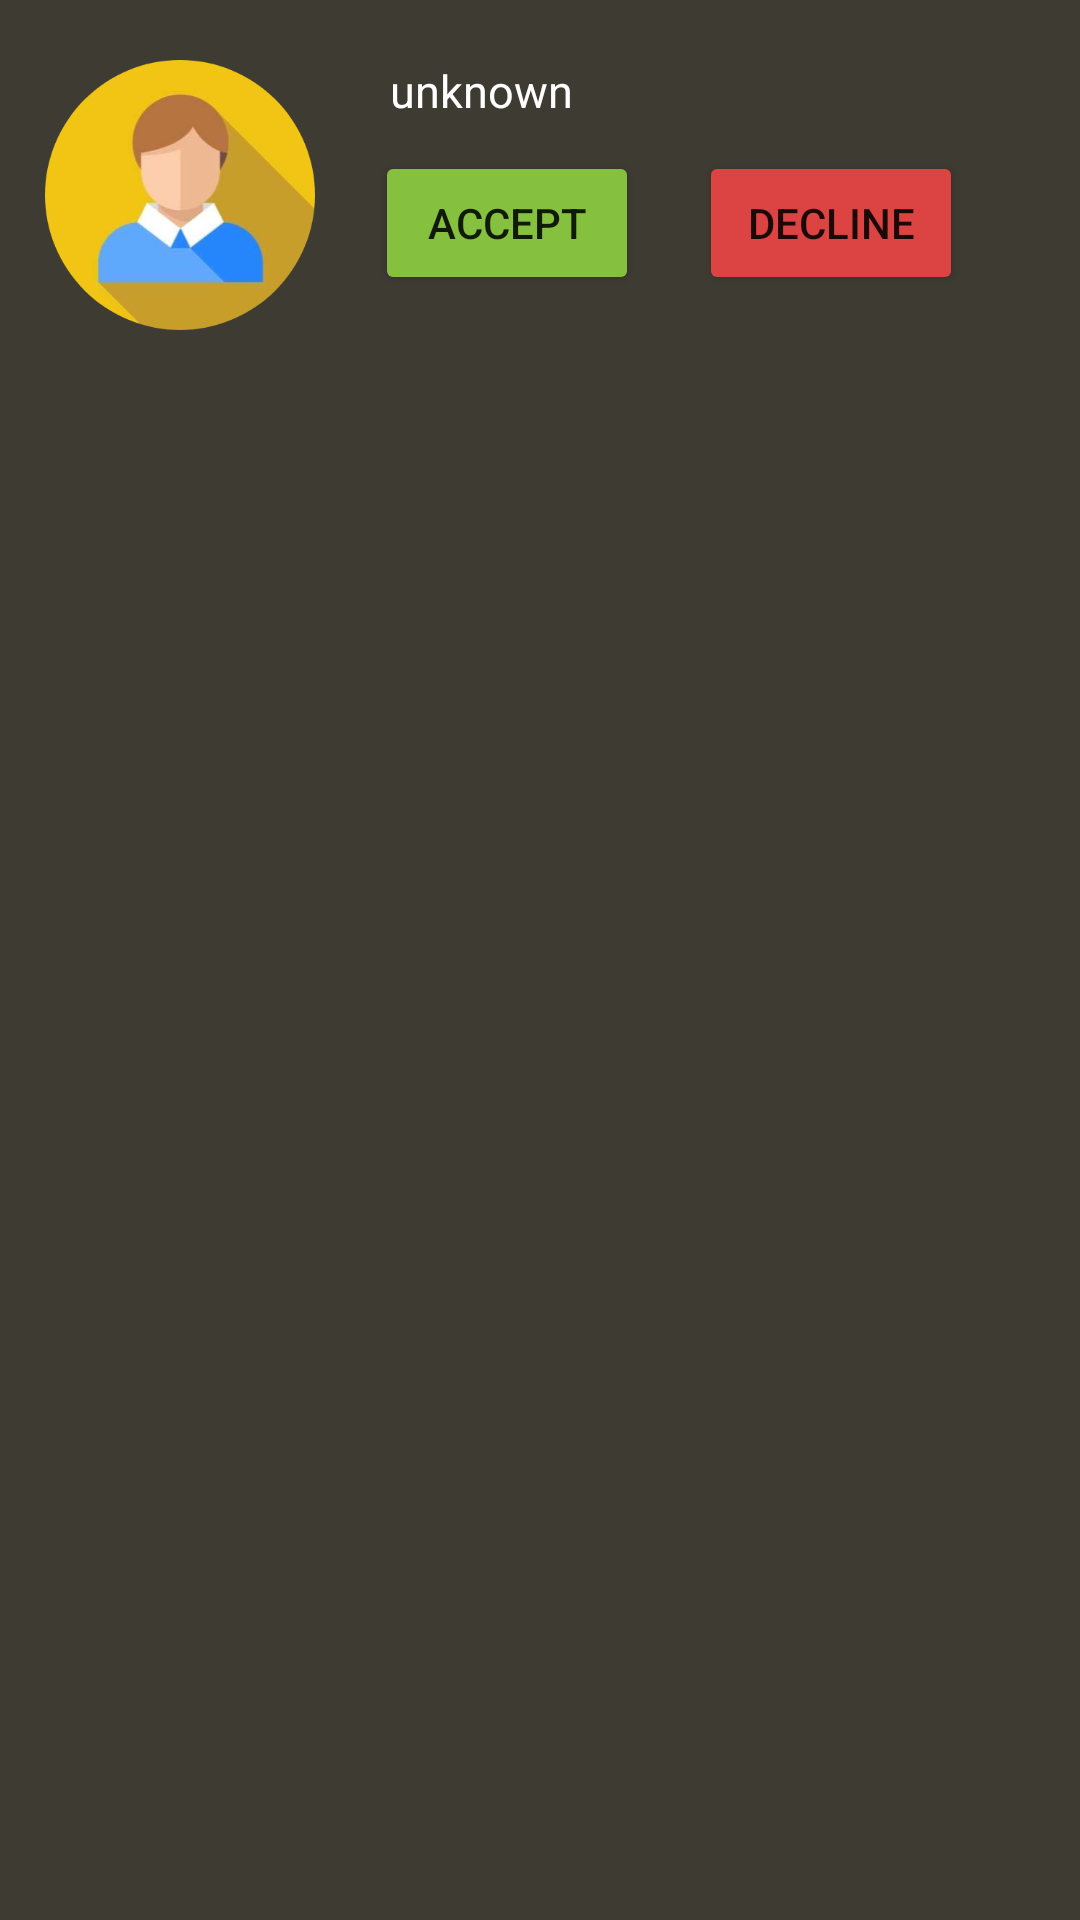

Write the Android layout XML for this screen, with the resource values it uses.
<!-- AndroidManifest.xml: application theme Theme.Tictactoe -->
<!-- res/layout/display_item3.xml -->
<?xml version="1.0" encoding="utf-8"?>
<RelativeLayout xmlns:android="http://schemas.android.com/apk/res/android"
    android:layout_width="match_parent"
    android:layout_height="wrap_content"
    xmlns:app="http://schemas.android.com/apk/res-auto"
    android:background="#3E3B32"
    android:layout_marginTop="1dp"
    android:layout_marginRight="4dp"
    android:layout_marginLeft="4dp"
    android:orientation="vertical">

    <ImageView
        android:id="@+id/image"
        android:layout_width="90dp"
        android:layout_height="90dp"
        android:layout_marginLeft="15dp"
        android:layout_marginTop="20dp"
        android:src="@drawable/facecircle"></ImageView>

    <TextView
        android:id="@+id/senderUsername"
        android:layout_width="wrap_content"
        android:layout_height="wrap_content"
        android:layout_marginLeft="25dp"
        android:layout_marginTop="20dp"
        android:layout_toRightOf="@+id/image"
        android:textColor="@color/white"
        android:text="unknown"
        android:textSize="15dp"></TextView>

    <Button
        android:id="@+id/acceptButton"
        android:layout_width="wrap_content"
        android:layout_height="wrap_content"
        android:layout_below="@+id/senderUsername"
        android:layout_marginLeft="20dp"
        android:layout_marginTop="10dp"
        android:layout_toRightOf="@+id/image"
        android:text="ACCEPT"
        app:backgroundTint="#85C13F"></Button>

    <Button
        android:id="@+id/declineButton"
        android:layout_width="wrap_content"
        android:layout_height="wrap_content"
        android:layout_below="@+id/senderUsername"
        android:layout_marginLeft="20dp"
        android:layout_marginTop="10dp"
        android:layout_toRightOf="@+id/acceptButton"
        android:text="DECLINE"
        app:backgroundTint="#DC4343"></Button>

</RelativeLayout>
<!-- resources referenced by this layout -->
<resources>
  <!-- drawable facecircle: png bitmap (drawable, 73031 bytes) -->
  <style name="Theme.Tictactoe" parent="Theme.MaterialComponents.DayNight.DarkActionBar">
          
          <item name="colorPrimary">#333333</item>
          <item name="colorPrimaryVariant">@color/purple_700</item>
          <item name="colorOnPrimary">@color/white</item>
          
          <item name="colorSecondary">@color/teal_200</item>
          <item name="colorSecondaryVariant">@color/teal_700</item>
          <item name="colorOnSecondary">@color/black</item>
          
          <item name="android:statusBarColor" tools:targetApi="l">?attr/colorPrimaryVariant</item>
          
      </style>
  <!-- not gathered from this repository: default colours our renderer supplied (Android Studio template values) -->
  <color name="purple_700">#FF3700B3</color>
  <color name="teal_200">#FF03DAC5</color>
  <color name="teal_700">#FF018786</color>
  <color name="black">#FF000000</color>
  <color name="white">#FFFFFFFF</color>
</resources>
